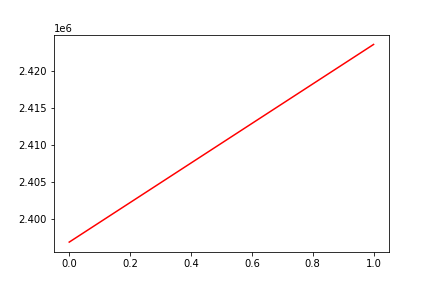

The file beside this chart, header and first rows:
, date, assets
0, 0, 2396932
1, 20190117, 2423635
